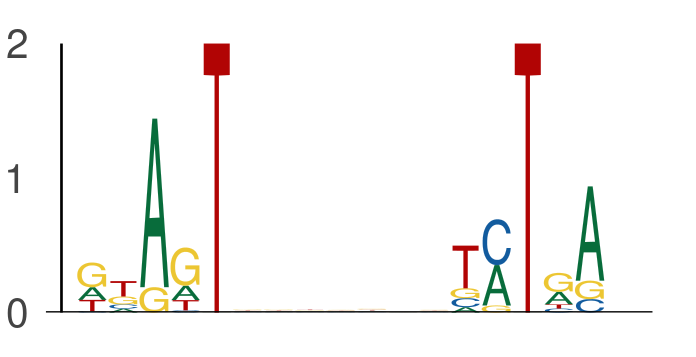

Data behind this chart, as committed beside it:
seq_index, start_position, end_position, is_reversed_complement
2349, 64, 69, 0
2349, 76, 81, 0
4029, 42, 47, 0
4029, 54, 59, 0
3323, 19, 24, 0
3323, 31, 36, 0
6802, 26, 31, 0
6802, 38, 43, 0
7653, 37, 42, 0
7653, 49, 54, 0
5000, 35, 40, 0
5000, 47, 52, 0
5491, 6, 11, 0
5491, 18, 23, 0
3287, 46, 51, 0
3287, 58, 63, 0
3043, 53, 58, 0
3043, 65, 70, 0
6637, 16, 21, 0
6637, 28, 33, 0
4671, 4, 9, 0
4671, 16, 21, 0
3727, 13, 18, 0
3727, 25, 30, 0
5839, 52, 57, 0
5839, 64, 69, 0
7292, 11, 16, 0
7292, 23, 28, 0
7114, 27, 32, 0
7114, 39, 44, 0
1835, 59, 64, 0
1835, 71, 76, 0
4171, 13, 18, 0
4171, 25, 30, 0
4328, 38, 43, 0
4328, 50, 55, 0
6417, 55, 60, 0
6417, 67, 72, 0
4756, 7, 12, 0
4756, 19, 24, 0
3689, 66, 71, 0
3689, 78, 83, 0
3079, 38, 43, 0
3079, 50, 55, 0
7570, 35, 40, 0
7570, 47, 52, 0
6288, 13, 18, 0
6288, 25, 30, 0
5658, 8, 13, 0
5658, 20, 25, 0
5092, 7, 12, 0
5092, 19, 24, 0
4353, 56, 61, 0
4353, 68, 73, 0
7508, 31, 36, 0
7508, 43, 48, 0
922, 10, 15, 0
922, 22, 27, 0
1926, 28, 33, 0
1926, 40, 45, 0
... 844 more rows
